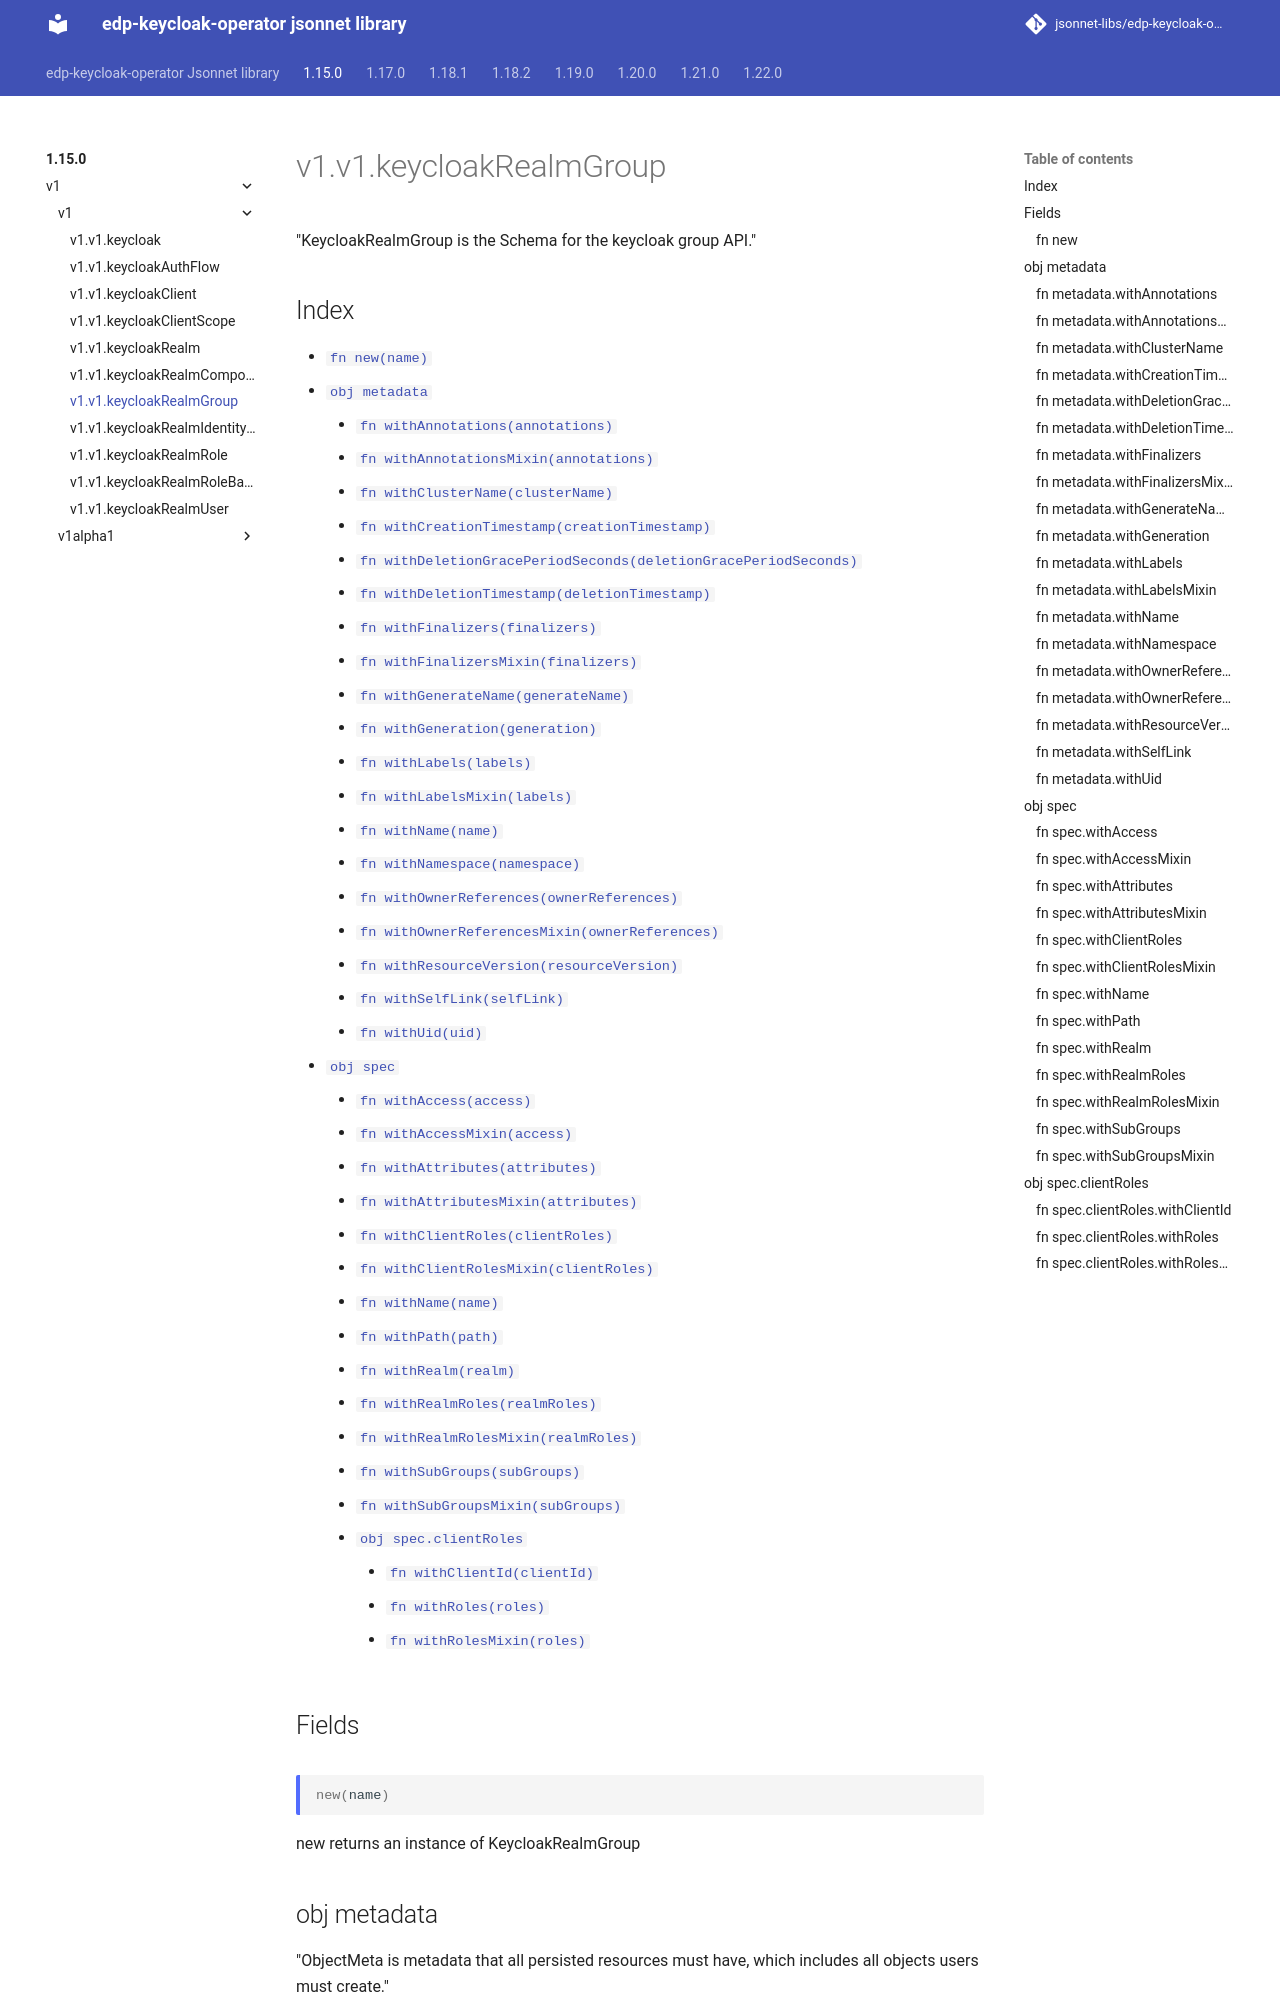

repository: jsonnet-libs/edp-keycloak-operator-libsonnet · page: 1.15.0/v1/v1/keycloakRealmGroup/index.html · generator: mkdocs

---
permalink: /1.15.0/v1/v1/keycloakRealmGroup/
---

# v1.v1.keycloakRealmGroup

"KeycloakRealmGroup is the Schema for the keycloak group API."

## Index

* [`fn new(name)`](#fn-new)
* [`obj metadata`](#obj-metadata)
  * [`fn withAnnotations(annotations)`](#fn-metadatawithannotations)
  * [`fn withAnnotationsMixin(annotations)`](#fn-metadatawithannotationsmixin)
  * [`fn withClusterName(clusterName)`](#fn-metadatawithclustername)
  * [`fn withCreationTimestamp(creationTimestamp)`](#fn-metadatawithcreationtimestamp)
  * [`fn withDeletionGracePeriodSeconds(deletionGracePeriodSeconds)`](#fn-metadatawithdeletiongraceperiodseconds)
  * [`fn withDeletionTimestamp(deletionTimestamp)`](#fn-metadatawithdeletiontimestamp)
  * [`fn withFinalizers(finalizers)`](#fn-metadatawithfinalizers)
  * [`fn withFinalizersMixin(finalizers)`](#fn-metadatawithfinalizersmixin)
  * [`fn withGenerateName(generateName)`](#fn-metadatawithgeneratename)
  * [`fn withGeneration(generation)`](#fn-metadatawithgeneration)
  * [`fn withLabels(labels)`](#fn-metadatawithlabels)
  * [`fn withLabelsMixin(labels)`](#fn-metadatawithlabelsmixin)
  * [`fn withName(name)`](#fn-metadatawithname)
  * [`fn withNamespace(namespace)`](#fn-metadatawithnamespace)
  * [`fn withOwnerReferences(ownerReferences)`](#fn-metadatawithownerreferences)
  * [`fn withOwnerReferencesMixin(ownerReferences)`](#fn-metadatawithownerreferencesmixin)
  * [`fn withResourceVersion(resourceVersion)`](#fn-metadatawithresourceversion)
  * [`fn withSelfLink(selfLink)`](#fn-metadatawithselflink)
  * [`fn withUid(uid)`](#fn-metadatawithuid)
* [`obj spec`](#obj-spec)
  * [`fn withAccess(access)`](#fn-specwithaccess)
  * [`fn withAccessMixin(access)`](#fn-specwithaccessmixin)
  * [`fn withAttributes(attributes)`](#fn-specwithattributes)
  * [`fn withAttributesMixin(attributes)`](#fn-specwithattributesmixin)
  * [`fn withClientRoles(clientRoles)`](#fn-specwithclientroles)
  * [`fn withClientRolesMixin(clientRoles)`](#fn-specwithclientrolesmixin)
  * [`fn withName(name)`](#fn-specwithname)
  * [`fn withPath(path)`](#fn-specwithpath)
  * [`fn withRealm(realm)`](#fn-specwithrealm)
  * [`fn withRealmRoles(realmRoles)`](#fn-specwithrealmroles)
  * [`fn withRealmRolesMixin(realmRoles)`](#fn-specwithrealmrolesmixin)
  * [`fn withSubGroups(subGroups)`](#fn-specwithsubgroups)
  * [`fn withSubGroupsMixin(subGroups)`](#fn-specwithsubgroupsmixin)
  * [`obj spec.clientRoles`](#obj-specclientroles)
    * [`fn withClientId(clientId)`](#fn-specclientroleswithclientid)
    * [`fn withRoles(roles)`](#fn-specclientroleswithroles)
    * [`fn withRolesMixin(roles)`](#fn-specclientroleswithrolesmixin)

## Fields

### fn new

```ts
new(name)
```

new returns an instance of KeycloakRealmGroup

## obj metadata

"ObjectMeta is metadata that all persisted resources must have, which includes all objects users must create."

### fn metadata.withAnnotations

```ts
withAnnotations(annotations)
```

"Annotations is an unstructured key value map stored with a resource that may be set by external tools to store and retrieve arbitrary metadata. They are not queryable and should be preserved when modifying objects. More info: http://kubernetes.io/docs/user-guide/annotations"
